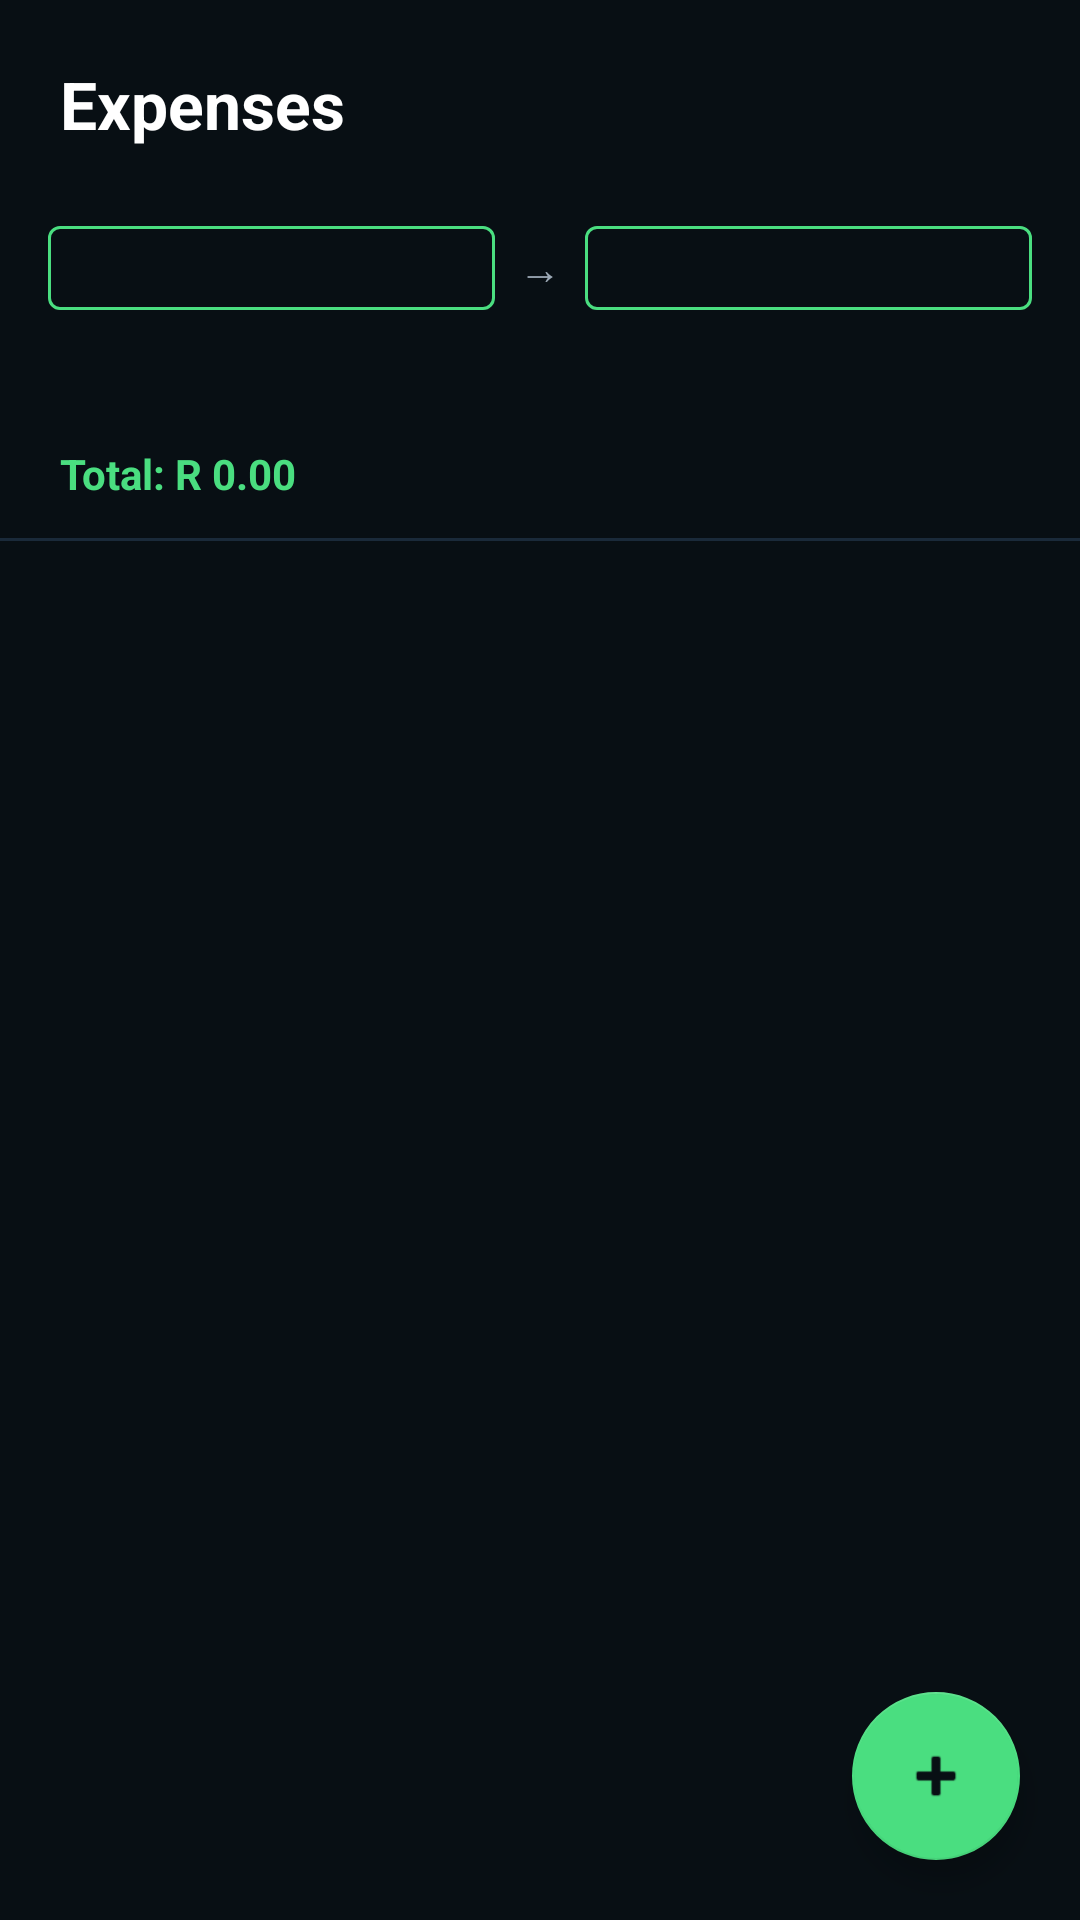

The Android layout XML behind this screen, and the referenced resources:
<!-- AndroidManifest.xml: application theme Theme.WillowWallet -->
<!-- res/layout/fragment_expense_list.xml -->
<?xml version="1.0" encoding="utf-8"?>
<androidx.coordinatorlayout.widget.CoordinatorLayout
    xmlns:android="http://schemas.android.com/apk/res/android"
    xmlns:app="http://schemas.android.com/apk/res-auto"
    android:layout_width="match_parent"
    android:layout_height="match_parent"
    android:background="#080f14">

    <LinearLayout
        android:layout_width="match_parent"
        android:layout_height="match_parent"
        android:orientation="vertical">

        
        <TextView
            android:layout_width="match_parent"
            android:layout_height="wrap_content"
            android:text="Expenses"
            android:textColor="#FFFFFF"
            android:textSize="22sp"
            android:textStyle="bold"
            android:padding="20dp"
            android:paddingBottom="8dp" />

        
        <LinearLayout
            android:layout_width="match_parent"
            android:layout_height="wrap_content"
            android:orientation="horizontal"
            android:paddingStart="16dp"
            android:paddingEnd="16dp"
            android:paddingBottom="8dp"
            android:gravity="center_vertical">

            <com.google.android.material.button.MaterialButton
                android:id="@+id/btnStartDate"
                android:layout_width="0dp"
                android:layout_height="40dp"
                android:layout_weight="1"
                android:textSize="12sp"
                android:textColor="#4ADE80"
                app:strokeColor="#4ADE80"
                app:strokeWidth="1dp"
                style="@style/Widget.MaterialComponents.Button.OutlinedButton"
                android:layout_marginEnd="4dp" />

            <TextView
                android:layout_width="wrap_content"
                android:layout_height="wrap_content"
                android:text="→"
                android:textColor="#9BA8B5"
                android:paddingStart="4dp"
                android:paddingEnd="4dp" />

            <com.google.android.material.button.MaterialButton
                android:id="@+id/btnEndDate"
                android:layout_width="0dp"
                android:layout_height="40dp"
                android:layout_weight="1"
                android:textSize="12sp"
                android:textColor="#4ADE80"
                app:strokeColor="#4ADE80"
                app:strokeWidth="1dp"
                style="@style/Widget.MaterialComponents.Button.OutlinedButton"
                android:layout_marginStart="4dp" />
        </LinearLayout>

        
        <LinearLayout
            android:layout_width="match_parent"
            android:layout_height="wrap_content"
            android:orientation="horizontal"
            android:paddingStart="16dp"
            android:paddingEnd="16dp"
            android:paddingBottom="12dp">

            <TextView
                android:id="@+id/tvStartDate"
                android:layout_width="0dp"
                android:layout_height="wrap_content"
                android:layout_weight="1"
                android:textColor="#9BA8B5"
                android:textSize="11sp"
                android:gravity="center" />

            <TextView
                android:layout_width="wrap_content"
                android:layout_height="wrap_content"
                android:text="  "
                android:layout_weight="0" />

            <TextView
                android:id="@+id/tvEndDate"
                android:layout_width="0dp"
                android:layout_height="wrap_content"
                android:layout_weight="1"
                android:textColor="#9BA8B5"
                android:textSize="11sp"
                android:gravity="center" />
        </LinearLayout>

        
        <TextView
            android:id="@+id/tvTotal"
            android:layout_width="match_parent"
            android:layout_height="wrap_content"
            android:text="Total: R 0.00"
            android:textColor="#4ADE80"
            android:textSize="14sp"
            android:textStyle="bold"
            android:paddingStart="20dp"
            android:paddingEnd="20dp"
            android:paddingBottom="12dp" />

        
        <View
            android:layout_width="match_parent"
            android:layout_height="1dp"
            android:background="#1a2a3a" />

        
        <TextView
            android:id="@+id/tvEmpty"
            android:layout_width="match_parent"
            android:layout_height="wrap_content"
            android:text="No expenses in this period.\nTap + to add one."
            android:textColor="#4a5a6a"
            android:textSize="15sp"
            android:gravity="center"
            android:padding="40dp"
            android:visibility="gone" />

        
        <androidx.recyclerview.widget.RecyclerView
            android:id="@+id/recyclerExpenses"
            android:layout_width="match_parent"
            android:layout_height="0dp"
            android:layout_weight="1"
            android:paddingTop="8dp"
            android:paddingBottom="80dp"
            android:clipToPadding="false" />

    </LinearLayout>

    
    <com.google.android.material.floatingactionbutton.FloatingActionButton
        android:id="@+id/fabAddExpense"
        android:layout_width="wrap_content"
        android:layout_height="wrap_content"
        android:layout_gravity="bottom|end"
        android:layout_margin="20dp"
        android:src="@android:drawable/ic_input_add"
        app:backgroundTint="#4ADE80"
        app:tint="#080f14"
        android:contentDescription="Add expense" />

</androidx.coordinatorlayout.widget.CoordinatorLayout>
<!-- resources referenced by this layout -->
<resources>
  <style name="Theme.WillowWallet" parent="Theme.MaterialComponents.DayNight.NoActionBar">
          <item name="colorPrimary">#2dd4bf</item>
          <item name="colorPrimaryVariant">#0d9488</item>
          <item name="colorOnPrimary">#031918</item>
          <item name="colorSecondary">#4ade80</item>
          <item name="colorOnSecondary">#0a1f0e</item>
          <item name="colorSurface">#111827</item>
          <item name="colorOnSurface">#7a9ab8</item>
          <item name="android:colorBackground">#080f14</item>
          <item name="android:statusBarColor">#080f14</item>
          <item name="android:navigationBarColor">#060d12</item>
          <item name="android:textColorPrimary">#e2edf5</item>
          <item name="android:textColorSecondary">#7a9ab8</item>
          <item name="android:windowBackground">#080f14</item>
          <item name="android:windowLightStatusBar">false</item>
      </style>
</resources>
